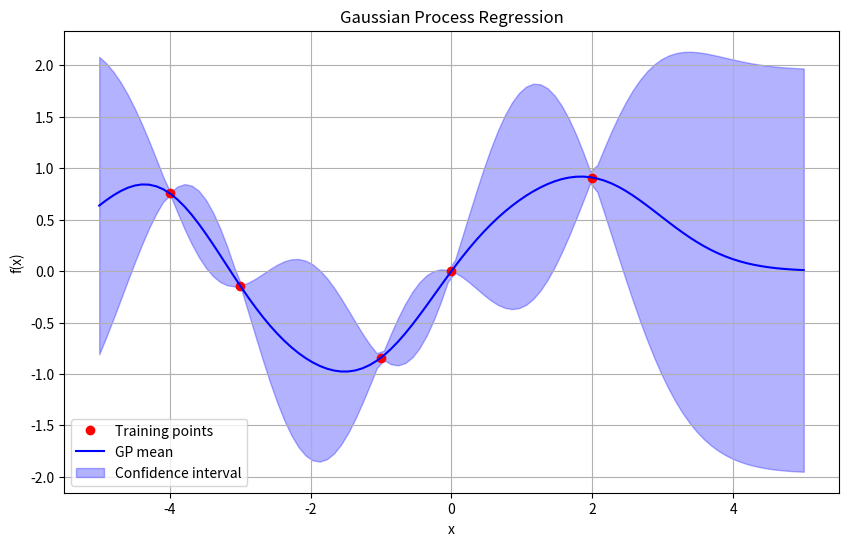

Python code for this plot:
import numpy as np
import matplotlib.pyplot as plt

# RBF Kernel function
def rbf_kernel(x1, x2, length_scale=1.0, sigma_f=1.0):
    x1 = np.atleast_2d(x1)
    x2 = np.atleast_2d(x2)
    sqdist = np.sum(x1**2, 1).reshape(-1, 1) + \
             np.sum(x2**2, 1) - 2 * np.dot(x1, x2.T)
    return sigma_f**2 * np.exp(-0.5 / length_scale**2 * sqdist)


# Sample points (training)
X_train = np.array([[-4.0], [-3.0], [-1.0], [0.0], [2.0]])
y_train = np.sin(X_train).ravel()  # True function (noisy or not)

# Test points
X_test = np.linspace(-5, 5, 100).reshape(-1, 1)

# Compute covariance matrices
K = rbf_kernel(X_train, X_train)
K_s = rbf_kernel(X_train, X_test)
K_ss = rbf_kernel(X_test, X_test)
noise = 1e-8  # for numerical stability

# Compute GP posterior mean and covariance
K_inv = np.linalg.inv(K + noise * np.eye(len(X_train)))
mu_s = K_s.T @ K_inv @ y_train
cov_s = K_ss - K_s.T @ K_inv @ K_s

# Plot the results
plt.figure(figsize=(10, 6))
plt.plot(X_train, y_train, 'ro', label='Training points')
plt.plot(X_test, mu_s, 'b-', label='GP mean')
plt.fill_between(X_test.ravel(),
                 mu_s - 1.96 * np.sqrt(np.diag(cov_s)),
                 mu_s + 1.96 * np.sqrt(np.diag(cov_s)),
                 alpha=0.3, color='blue', label='Confidence interval')
plt.title('Gaussian Process Regression')
plt.xlabel('x')
plt.ylabel('f(x)')
plt.legend()
plt.grid(True)
plt.show()